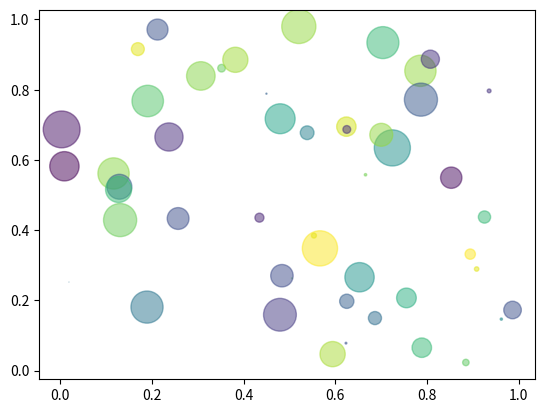

The matplotlib source for this figure:
#!/usr/bin/env python
# coding: utf-8

# # Introduction
# 
# Some text
# 

# In[ ]:


import numpy as np
import matplotlib.pyplot as plt
# %% scatter
N = 50
x = np.random.rand(N)
y = np.random.rand(N)
colors = np.random.rand(N)
area = np.pi * (15 * np.random.rand(N))**2  # 0 to 15 point radii
plt.scatter(x, y, s=area, c=colors, alpha=0.5)
plt.show()


# # Final thoughts
# 
# Some more text
# 
